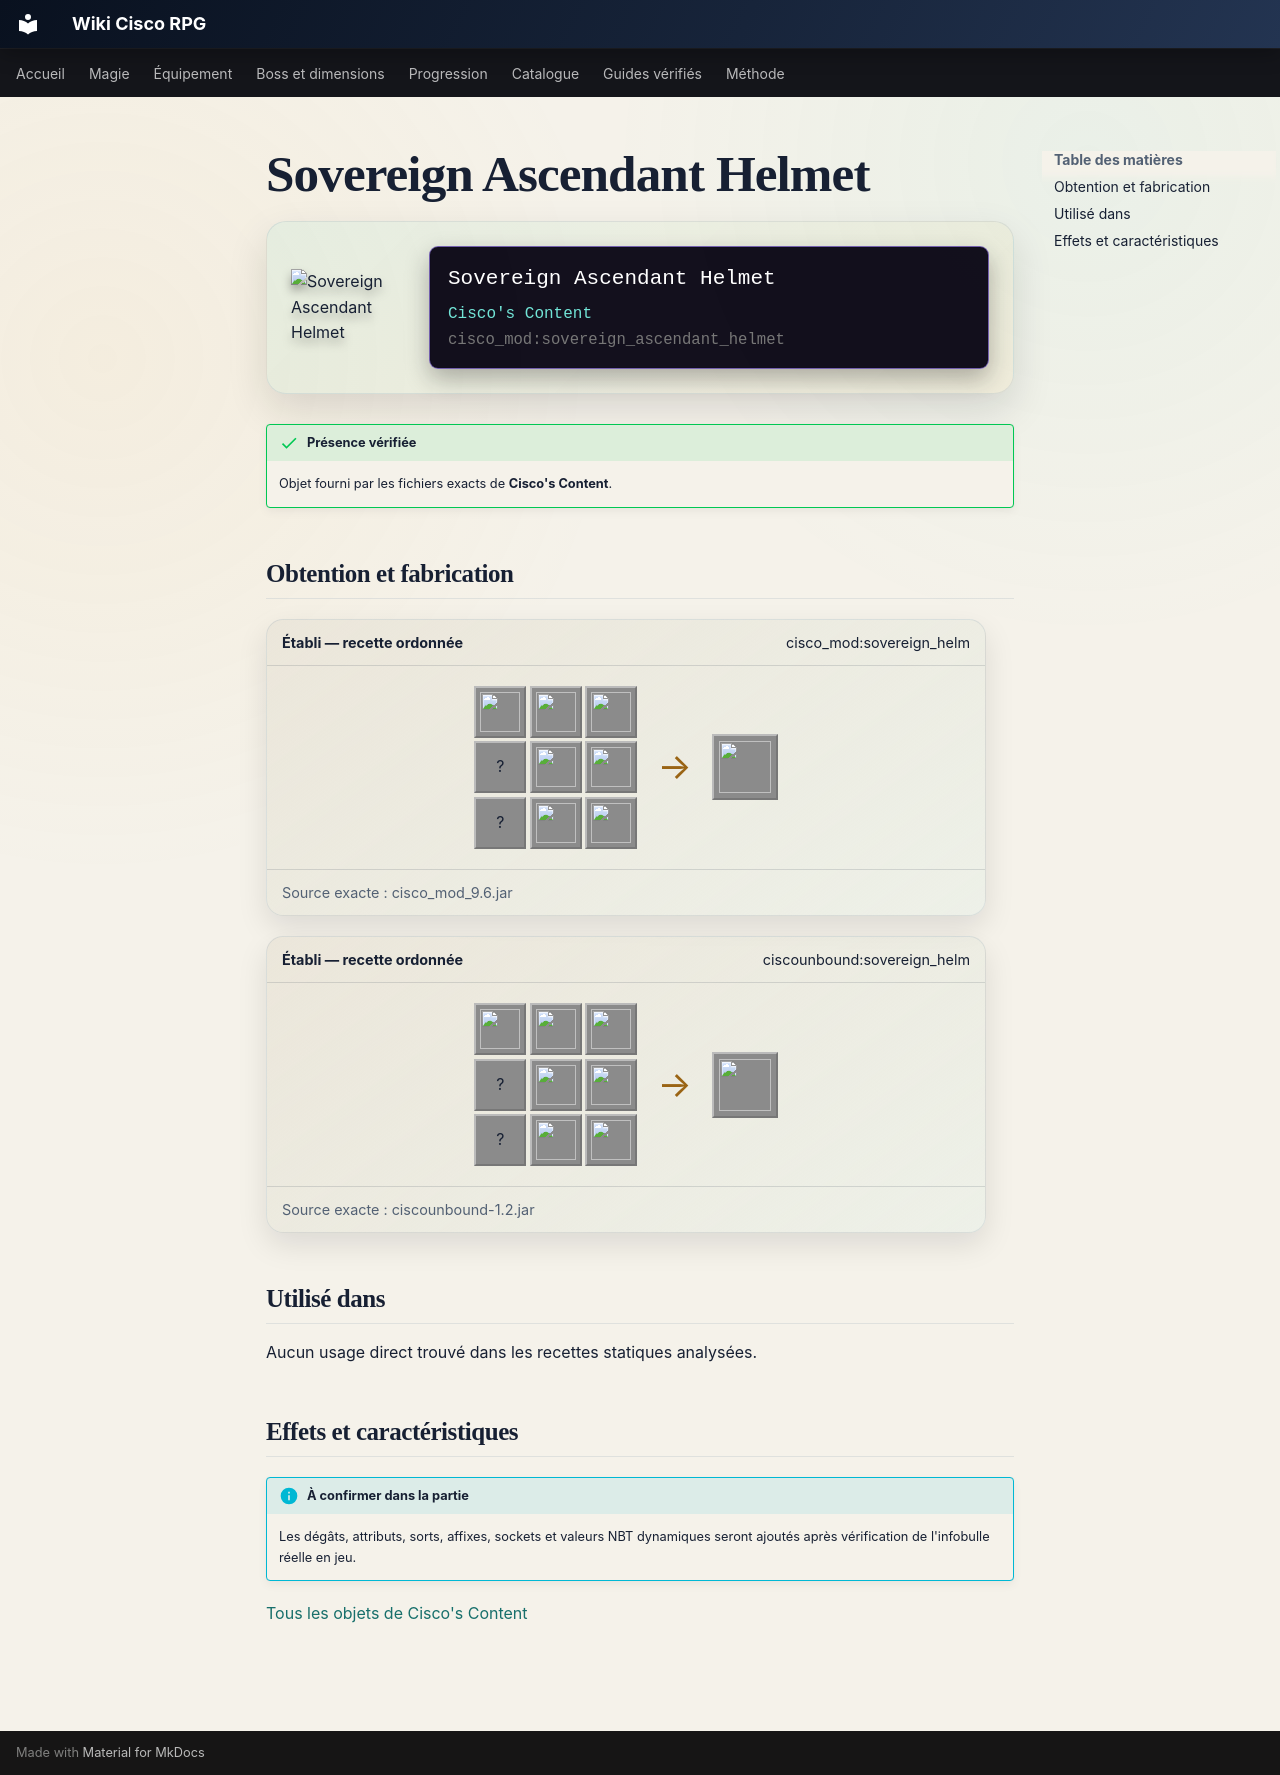

repository: Kloups-Dev/wiki-cisco-rpg · page: catalogue/objets/cisco_mod/sovereign_ascendant_helmet/index.html · generator: mkdocs

# Sovereign Ascendant Helmet

<div class="mc-item-showcase">
<img class="mc-item-icon" src="../../../../assets/generated/items/cisco_mod/sovereign_ascendant_helmet.png" alt="Sovereign Ascendant Helmet">
<div class="mc-tooltip-card">
<div class="mc-tooltip-card__name">Sovereign Ascendant Helmet</div>
<div class="mc-tooltip-card__mod">Cisco&#x27;s Content</div>
<div class="mc-tooltip-card__id">cisco_mod:sovereign_ascendant_helmet</div>
</div>
</div>

!!! success "Présence vérifiée"
    Objet fourni par les fichiers exacts de **Cisco's Content**.

## Obtention et fabrication

<div class="jei-recipe"><div class="jei-recipe__head"><strong>Établi — recette ordonnée</strong><span>cisco_mod:sovereign_helm</span></div><div class="jei-recipe__body"><div class="jei-grid"><a class="jei-slot" href="../../../../catalogue/objets/cisco_mod/radiant_ruby/" title="Radiant Ruby (cisco_mod:radiant_ruby)"><img src="../../../../assets/generated/items/cisco_mod/radiant_ruby.png" alt="" loading="lazy"></a><a class="jei-slot" href="../../../../catalogue/objets/cisco_mod/tabletof_ascension/" title="Tablet of Ascension (cisco_mod:tabletof_ascension)"><img src="../../../../assets/generated/items/cisco_mod/tabletof_ascension.png" alt="" loading="lazy"></a><a class="jei-slot" href="../../../../catalogue/objets/cisco_mod/temporal_core/" title="Temporal Core (cisco_mod:temporal_core)"><img src="../../../../assets/generated/items/cisco_mod/temporal_core.png" alt="" loading="lazy"></a><span class="jei-slot" title="Emerald Block (minecraft:emerald_block)">?</span><a class="jei-slot" href="../../../../catalogue/objets/cisco_mod/fallen_hero_armor_helmet/" title="Fallen Hero Helmet (cisco_mod:fallen_hero_armor_helmet)"><img src="../../../../assets/generated/items/cisco_mod/fallen_hero_armor_helmet.png" alt="" loading="lazy"></a><a class="jei-slot" href="../../../../catalogue/objets/cisco_mod/ancient_helmet_tablet/" title="Ancient Helmet Tablet (cisco_mod:ancient_helmet_tablet)"><img src="../../../../assets/generated/items/cisco_mod/ancient_helmet_tablet.png" alt="" loading="lazy"></a><span class="jei-slot" title="Emerald Block (minecraft:emerald_block)">?</span><a class="jei-slot" href="../../../../catalogue/objets/cisco_mod/tabletof_ascension/" title="Tablet of Ascension (cisco_mod:tabletof_ascension)"><img src="../../../../assets/generated/items/cisco_mod/tabletof_ascension.png" alt="" loading="lazy"></a><a class="jei-slot" href="../../../../catalogue/objets/cisco_mod/radiant_ruby/" title="Radiant Ruby (cisco_mod:radiant_ruby)"><img src="../../../../assets/generated/items/cisco_mod/radiant_ruby.png" alt="" loading="lazy"></a></div><span class="jei-arrow">→</span><span class="jei-slot jei-slot--result"><img src="../../../../assets/generated/items/cisco_mod/sovereign_ascendant_helmet.png" alt=""></span></div><div class="jei-recipe__source">Source exacte : cisco_mod_9.6.jar</div></div>
<div class="jei-recipe"><div class="jei-recipe__head"><strong>Établi — recette ordonnée</strong><span>ciscounbound:sovereign_helm</span></div><div class="jei-recipe__body"><div class="jei-grid"><a class="jei-slot" href="../../../../catalogue/objets/cisco_mod/radiant_ruby/" title="Radiant Ruby (cisco_mod:radiant_ruby)"><img src="../../../../assets/generated/items/cisco_mod/radiant_ruby.png" alt="" loading="lazy"></a><a class="jei-slot" href="../../../../catalogue/objets/cisco_mod/tabletof_ascension/" title="Tablet of Ascension (cisco_mod:tabletof_ascension)"><img src="../../../../assets/generated/items/cisco_mod/tabletof_ascension.png" alt="" loading="lazy"></a><a class="jei-slot" href="../../../../catalogue/objets/cisco_mod/temporal_core/" title="Temporal Core (cisco_mod:temporal_core)"><img src="../../../../assets/generated/items/cisco_mod/temporal_core.png" alt="" loading="lazy"></a><span class="jei-slot" title="Emerald Block (minecraft:emerald_block)">?</span><a class="jei-slot" href="../../../../catalogue/objets/cisco_mod/fallen_hero_armor_helmet/" title="Fallen Hero Helmet (cisco_mod:fallen_hero_armor_helmet)"><img src="../../../../assets/generated/items/cisco_mod/fallen_hero_armor_helmet.png" alt="" loading="lazy"></a><a class="jei-slot" href="../../../../catalogue/objets/cisco_mod/ancient_helmet_tablet/" title="Ancient Helmet Tablet (cisco_mod:ancient_helmet_tablet)"><img src="../../../../assets/generated/items/cisco_mod/ancient_helmet_tablet.png" alt="" loading="lazy"></a><span class="jei-slot" title="Emerald Block (minecraft:emerald_block)">?</span><a class="jei-slot" href="../../../../catalogue/objets/cisco_mod/tabletof_ascension/" title="Tablet of Ascension (cisco_mod:tabletof_ascension)"><img src="../../../../assets/generated/items/cisco_mod/tabletof_ascension.png" alt="" loading="lazy"></a><a class="jei-slot" href="../../../../catalogue/objets/cisco_mod/radiant_ruby/" title="Radiant Ruby (cisco_mod:radiant_ruby)"><img src="../../../../assets/generated/items/cisco_mod/radiant_ruby.png" alt="" loading="lazy"></a></div><span class="jei-arrow">→</span><span class="jei-slot jei-slot--result"><img src="../../../../assets/generated/items/cisco_mod/sovereign_ascendant_helmet.png" alt=""></span></div><div class="jei-recipe__source">Source exacte : ciscounbound-1.2.jar</div></div>

## Utilisé dans

Aucun usage direct trouvé dans les recettes statiques analysées.

## Effets et caractéristiques

!!! info "À confirmer dans la partie"
    Les dégâts, attributs, sorts, affixes, sockets et valeurs NBT dynamiques seront ajoutés après vérification de l'infobulle réelle en jeu.

[Tous les objets de Cisco's Content](../../../contenu/cisco-content.md)
